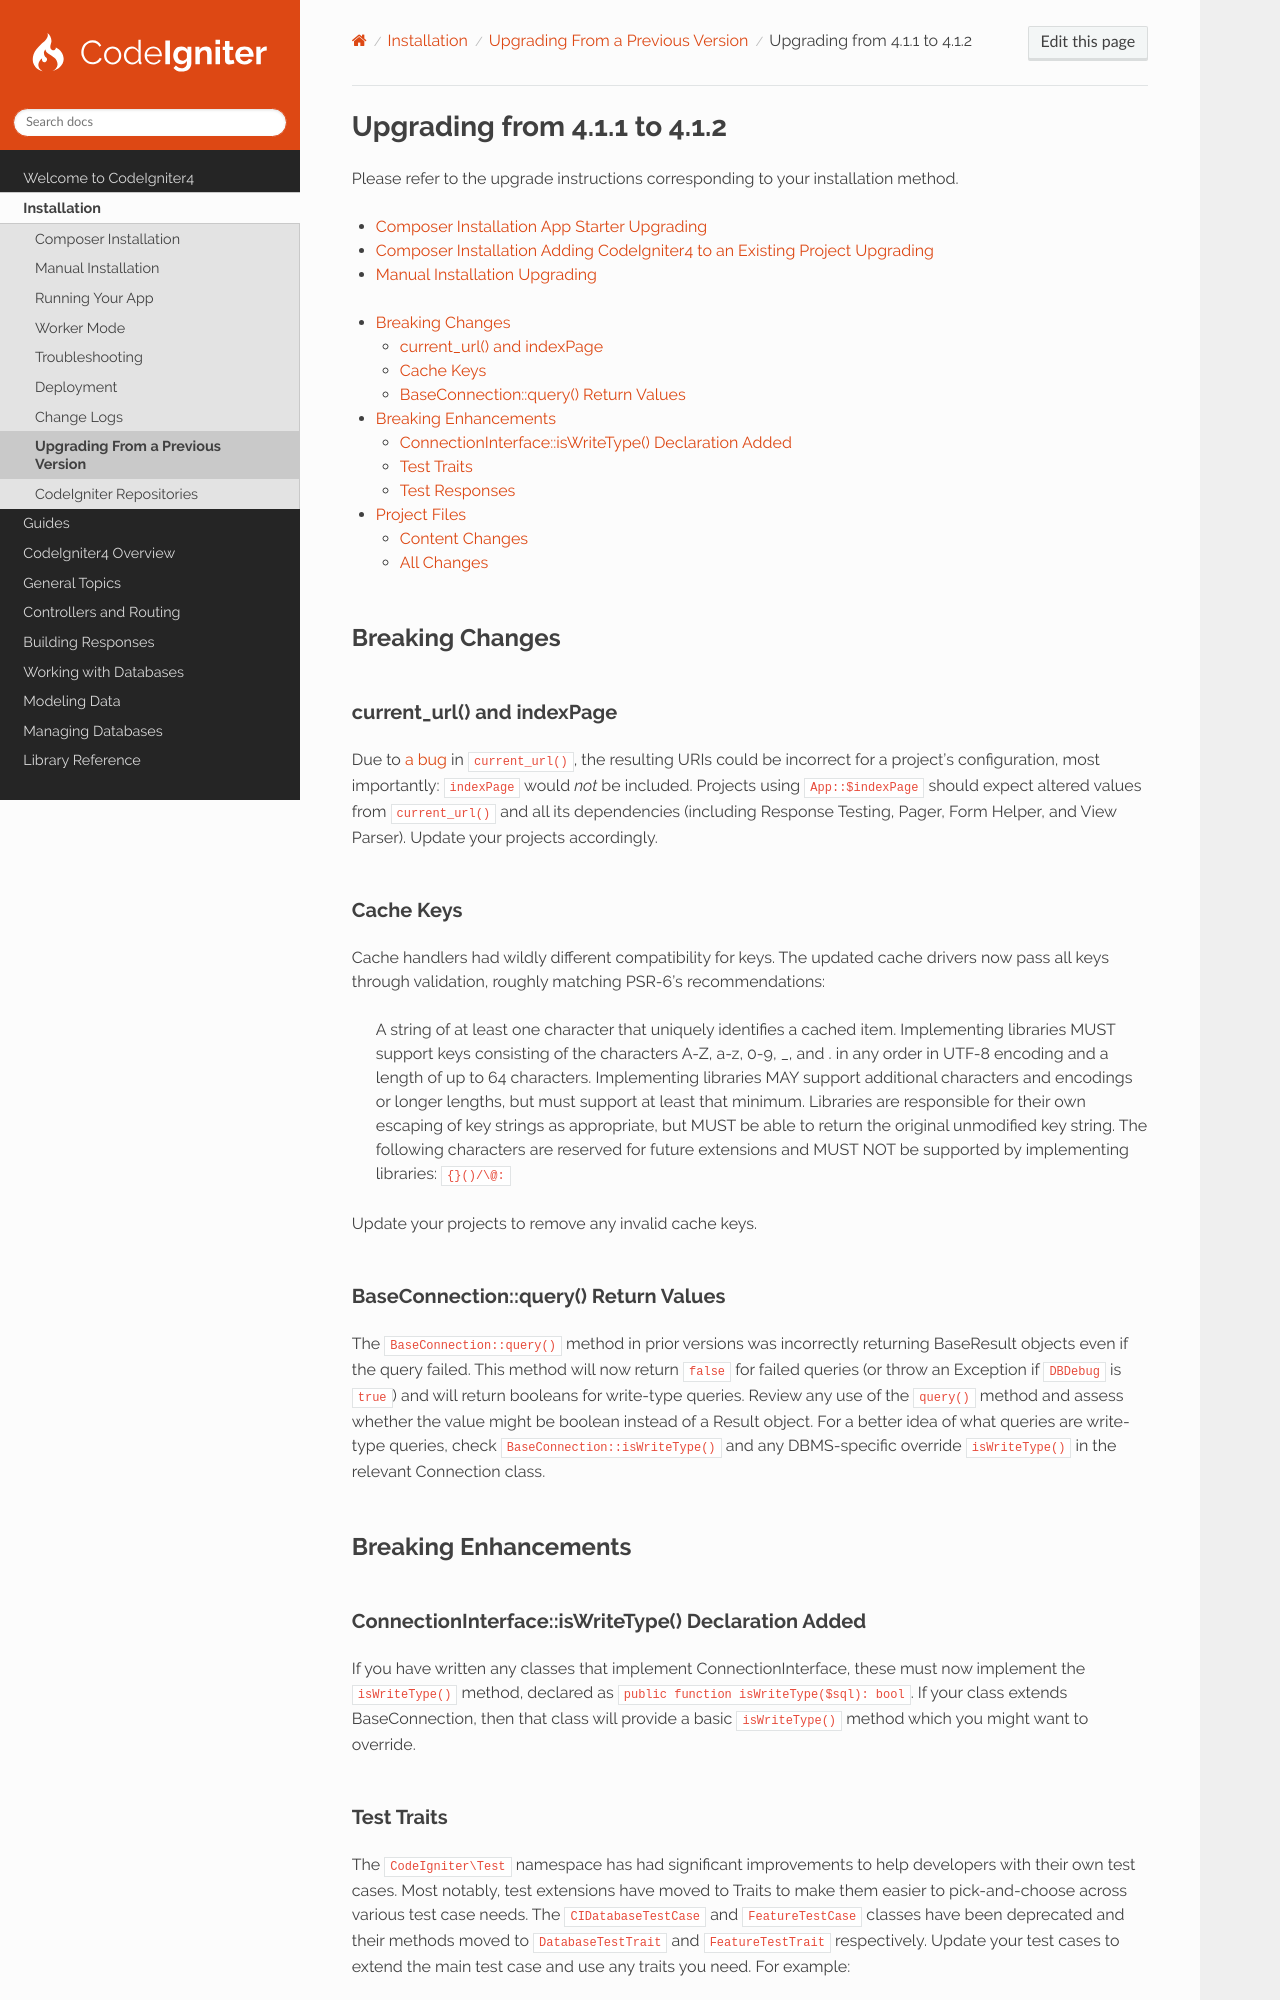

repository: codeigniter4/CodeIgniter4 · page: installation/upgrade_412.html · generator: sphinx

#############################
Upgrading from 4.1.1 to 4.1.2
#############################

Please refer to the upgrade instructions corresponding to your installation method.

- :ref:`Composer Installation App Starter Upgrading <app-starter-upgrading>`
- :ref:`Composer Installation Adding CodeIgniter4 to an Existing Project Upgrading <adding-codeigniter4-upgrading>`
- :ref:`Manual Installation Upgrading <installing-manual-upgrading>`

.. contents::
    :local:
    :depth: 2

Breaking Changes
****************

current_url() and indexPage
===========================

Due to `a bug <https://github.com/codeigniter4/CodeIgniter4/issues/4116>`_ in ``current_url()``, the resulting URIs
could be incorrect for a project's configuration, most importantly: ``indexPage`` would *not* be included. Projects
using ``App::$indexPage`` should expect altered values from ``current_url()`` and all its dependencies (including
Response Testing, Pager, Form Helper, and View Parser). Update your projects accordingly.

Cache Keys
==========

Cache handlers had wildly different compatibility for keys. The updated cache drivers now pass all keys through
validation, roughly matching PSR-6's recommendations:

    A string of at least one character that uniquely identifies a cached item. Implementing libraries MUST support keys
    consisting of the characters A-Z, a-z, 0-9, _, and . in any order in UTF-8 encoding and a length of up to 64
    characters. Implementing libraries MAY support additional characters and encodings or longer lengths, but must
    support at least that minimum. Libraries are responsible for their own escaping of key strings as appropriate, but
    MUST be able to return the original unmodified key string. The following characters are reserved for future
    extensions and MUST NOT be supported by implementing libraries: ``{}()/\@:``

Update your projects to remove any invalid cache keys.

BaseConnection::query() Return Values
=====================================

The ``BaseConnection::query()`` method in prior versions was incorrectly returning BaseResult objects even if the query
failed. This method will now return ``false`` for failed queries (or throw an Exception if ``DBDebug`` is ``true``) and
will return booleans for write-type queries. Review any use of the ``query()`` method and assess whether the value might
be boolean instead of a Result object. For a better idea of what queries are write-type queries, check
``BaseConnection::isWriteType()`` and any DBMS-specific override ``isWriteType()`` in the relevant Connection class.

Breaking Enhancements
*********************
